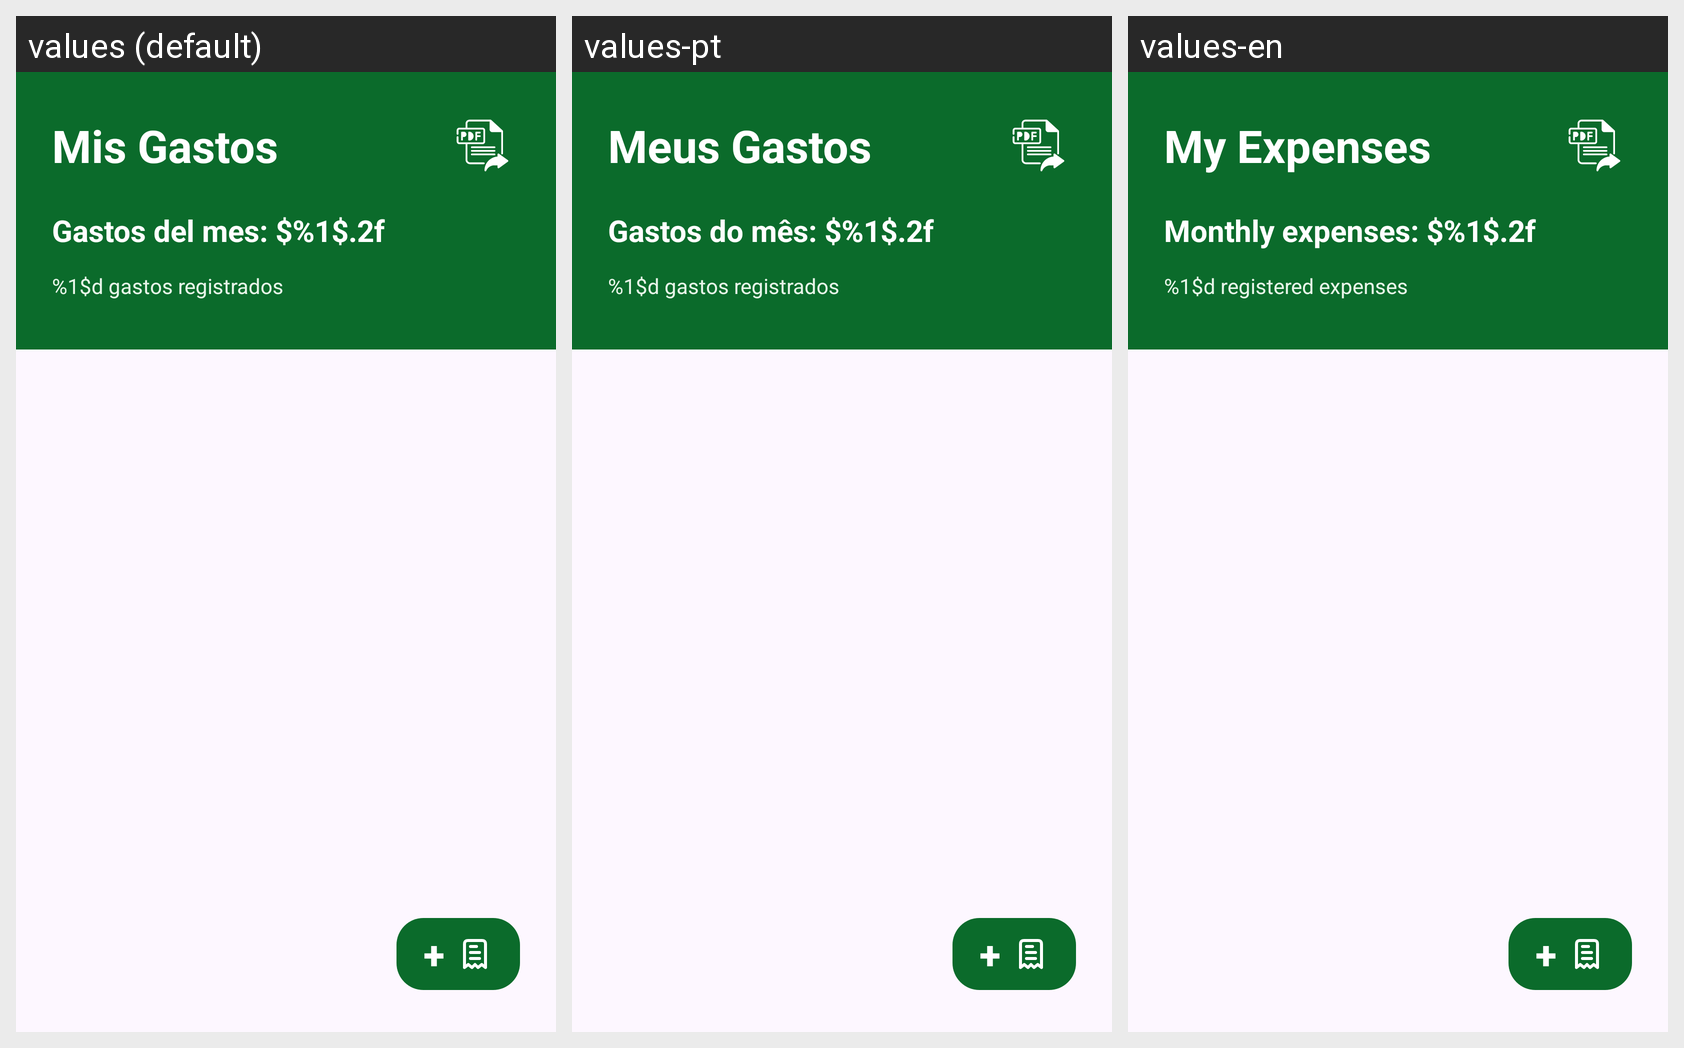

Strings drawn on this Android screen and how each of the app's shown locales translates them:
Android screen res/layout/fragment_expense_list.xml rendered under 3 locales, left to right: values (default), values-pt, values-en. Device: Nexus 5 (rendered at 1080×1920; each locale shown at half size, 540×960, under a caption strip naming it); theme Theme.MisGastos.
Strings drawn on this screen, with the default value and each locale's value (text and hints the layout hard-codes, and strings that could not be matched under every locale, appear in the picture but are not listed):

app_main
  values: Mis Gastos
  values-pt: Meus Gastos
  values-en: My Expenses

monthly_expenses
  values: Gastos del mes: $%1$.2f
  values-pt: Gastos do mês: $%1$.2f
  values-en: Monthly expenses: $%1$.2f

expense_count
  values: %1$d gastos registrados
  values-pt: %1$d gastos registrados
  values-en: %1$d registered expenses
